Run: headless pygame with SDL's dummy video driver; simulated clock (each Clock.tick advances the game by its frame time, no real sleeping); random seed 0; keys injected as events and as key.get_pressed() state; no mouse input.
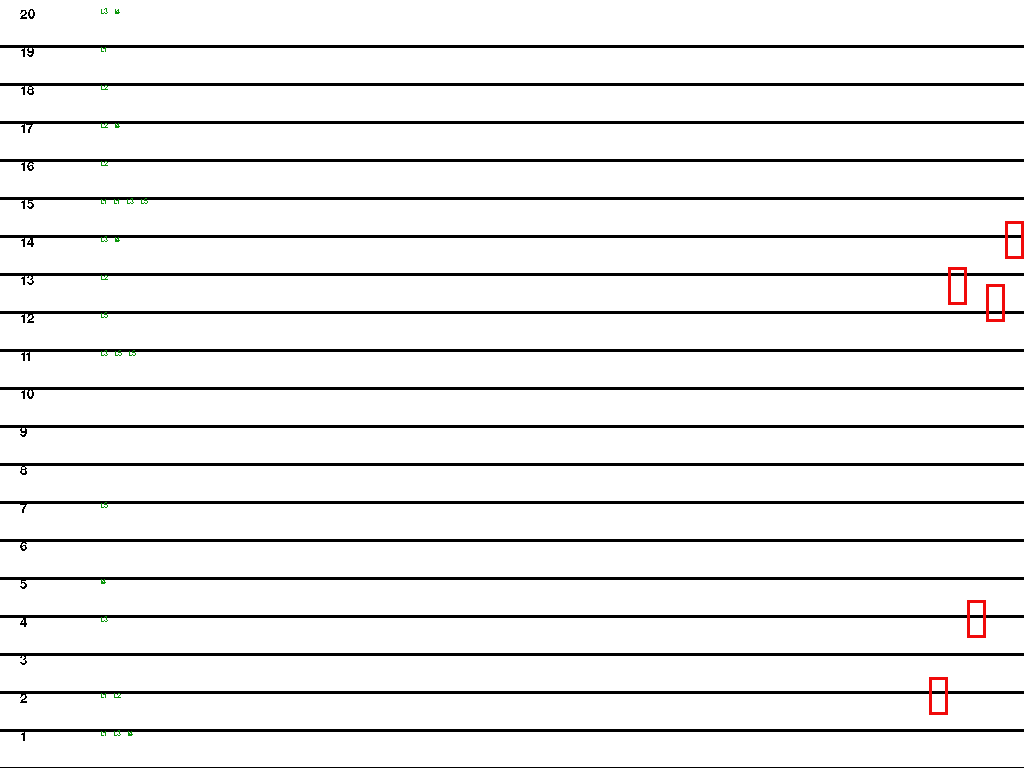
Frame 1 of 3 · flips 1–60 · no input
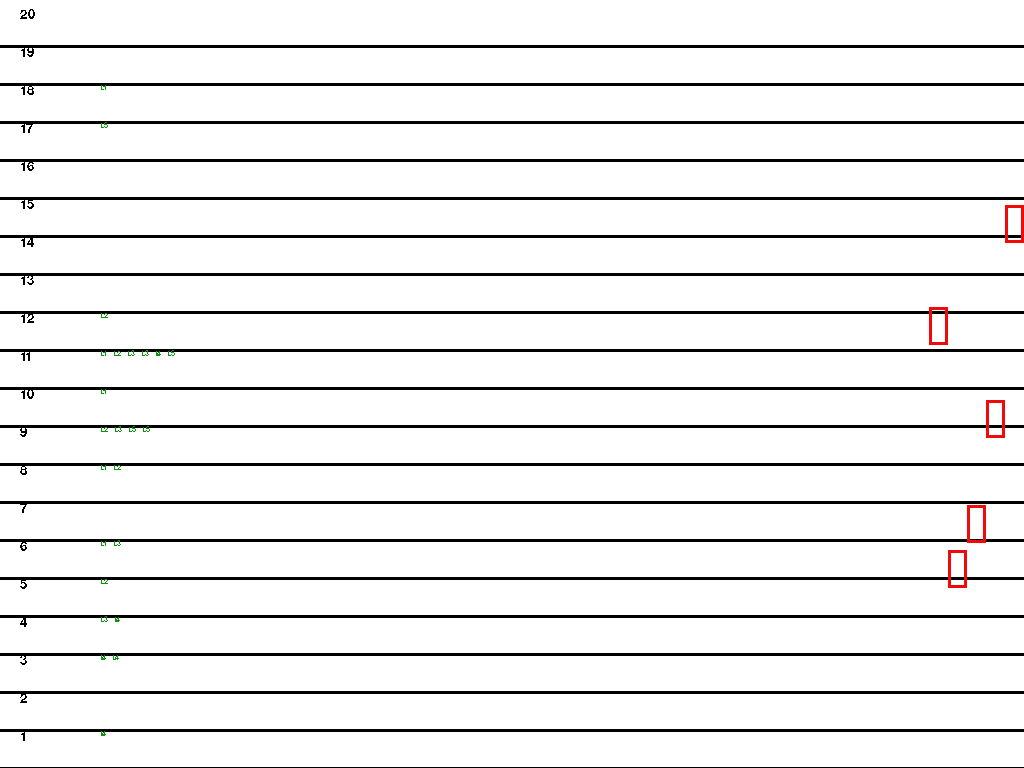
Frame 2 of 3 · flips 61–180 · tapped SPACE, RETURN · held RIGHT (→), D
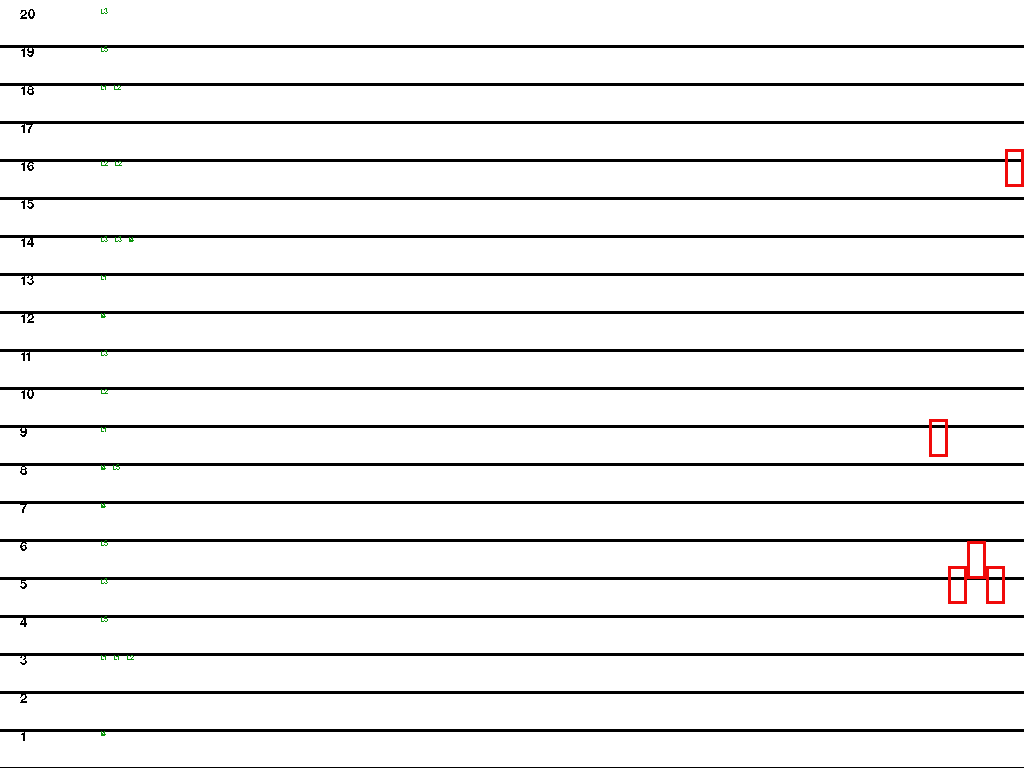
Frame 3 of 3 · flips 181–300 · held DOWN (↓), S

The pygame program that drew these frames:

import os
import time
import random
import logging
import argparse
import pygame, sys
from pygame.locals import *
from threading import Thread

M_NO_OF_FLOORS = 20
M_NO_OF_ELEVATORS = 5

class RunTimeInformation:
	def __init__(self):
		self.run_time_info_dict = {
		'no_of_floors': 8,
		'no_of_elevators': 3,
		'quit_called': False,
		'building_x0': 10,
		'building_y0': 10,
		'building_x1': 800,
		'building_y1': 600,
		'floor_data': [],
		'floor_length': 10,
		'elevator_data': [],
		'elevator_next_floors': [],
		}

	def get_rtm_data(self, key):
		value = self.run_time_info_dict[key]
		log.debug(f'get_rtm_data --> key: {key}, value: {value}')
		return value

	def set_rtm_data(self, key, value):
		log.debug(f'set_rtm_data --> key: {key}, value: {value}')
		self.run_time_info_dict[key] = value

class TheAvLiftLobby:
	def __init__(self):
		self.no_of_floors = M_NO_OF_FLOORS
		self.no_of_elevators = M_NO_OF_ELEVATORS
		self.rtm = RunTimeInformation()
		self.rtm.set_rtm_data('no_of_floors', self.no_of_floors)
		self.rtm.set_rtm_data('no_of_elevators', self.no_of_elevators)
		self.init_screen_size_for_animation()
		self.init_floor_data()
		self.init_elevator_data()
		self.animator = AvLiftLobbyAnimator(self.rtm)

	def main_run(self):
		log.info('Start the Elevators')
		self.animator.run_the_animation_launcher()
		elevator_next_floors = self.rtm.get_rtm_data('elevator_next_floors')
		log.info(f'elevator_next_floors: {elevator_next_floors}')
		for i in range(self.no_of_elevators):
			Thread(target = self.elevator_handler, args = (i+1,)).start()
		while(self.rtm.get_rtm_data('quit_called') == False):
			time.sleep(0.016)
			time.sleep(random.randint(1, 5))
			log.info('Start adding floors to go to')
			for i in range(len(elevator_next_floors)):
				if(len(elevator_next_floors[i]) > 4):
					log.info(f'Elevator {i+1} already has 4 in queue, skip adding floors')
					continue
				e = random.randint(1, 100)
				log.info(f'For elevator {i+1}, e: {e}')
				if(e > 60):
					random_floor = random.randint(1, self.no_of_floors)
					log.info(f'Add floor {random_floor} to elevator {i+1} list: {elevator_next_floors[i]}')
					elevator_next_floors[i].append(random_floor)

	def elevator_handler(self, elevator_no):
		log.info(f'Elevator handler for {elevator_no}')
		while(self.rtm.get_rtm_data('quit_called') == False):
			time.sleep(1)
			elevator_next_floors = self.rtm.get_rtm_data('elevator_next_floors')[elevator_no-1]
			log.info(f'elevator {elevator_no} next floors: {elevator_next_floors}')
			if(len(elevator_next_floors) < 1):
				time.sleep(1)
				continue
			log.info(f'Move elevator {elevator_no} to floor {elevator_next_floors[0]}')
			self.move_elevator(elevator_no = elevator_no, to_floor = elevator_next_floors[0])
			elevator_next_floors = elevator_next_floors[1:]
			raw_data = self.rtm.get_rtm_data('elevator_next_floors')
			raw_data[elevator_no-1] = elevator_next_floors
			self.rtm.set_rtm_data('elevator_next_floors', raw_data)

	def move_elevator(self, elevator_no, to_floor):
		floor_data = self.rtm.get_rtm_data('floor_data')
		elevator_data = self.rtm.get_rtm_data('elevator_data')
		target_y = floor_data[to_floor-1][1]
		current_y = elevator_data[elevator_no-1][2]

		if(target_y > current_y):
			incrementer = 1
		elif(target_y == current_y):
			incrementer = 0
			time.sleep(1)
			return
		else:
			incrementer = -1
		while True:
			time.sleep(0.005)
			current_y += incrementer
			elevator_data[elevator_no-1][2] = current_y
			self.rtm.set_rtm_data('elevator_data', elevator_data)
			if(target_y == current_y):
				time.sleep(1)
				return

	def init_screen_size_for_animation(self):
		w, h = pygame.display.set_mode((0, 0), pygame.FULLSCREEN).get_size()
		self.rtm.set_rtm_data('building_x0', 0)
		self.rtm.set_rtm_data('building_y0', 0)
		self.rtm.set_rtm_data('building_x1', w)
		self.rtm.set_rtm_data('building_y1', h)

	def init_floor_data(self):
		h = self.rtm.get_rtm_data('building_y1')
		floor_length = int(h/self.no_of_floors)
		floor_data = []
		for i in range(self.no_of_floors):
			floor_y_coordinate = floor_length*i
			floor_no = i+1
			temp_list = []
			temp_list.append(floor_no)
			temp_list.append(floor_y_coordinate)
			floor_data.append(temp_list)
		log.info(f'no_of_floors: {self.no_of_floors}')
		log.debug(f'building_y1: {h}')
		log.debug(f'floor_length: {floor_length}')
		self.rtm.set_rtm_data('floor_data', floor_data)
		self.rtm.set_rtm_data('floor_length', floor_length)
		for m in floor_data:
			print(f'floor_data: {m}')

	def init_elevator_data(self):
		screen_width = self.rtm.get_rtm_data('building_x1')
		elevator_temp_list = []
		elevator_next_floor_list = []
		for i in range(self.no_of_elevators):
			temp_list = []
			temp_list.append(i+1)
			w = int(self.rtm.get_rtm_data('floor_length')/2)
			h = self.rtm.get_rtm_data('floor_length')
			x = screen_width - (self.no_of_elevators - i)*w
			y = 0
			for elem in [x, y, w, h]:
				temp_list.append(elem)
			
			elevator_temp_list.append(temp_list)
			elevator_next_floor_list.append([])
		self.rtm.set_rtm_data('elevator_data', elevator_temp_list)
		self.rtm.set_rtm_data('elevator_next_floors', elevator_next_floor_list)
		for d in elevator_temp_list:
			log.info(f'elevator_data: {d}')

class AvLiftLobbyAnimator:
	def __init__(self, rtm):
		self.rtm = rtm
		pygame.init()
		pygame.font.init()
		my_font = pygame.font.SysFont('Comic Sans MS', 30)
		

	def run_the_animation_launcher(self):
		log.debug('Launch the animation')
		Thread(target = self.run_the_animation, args = ()).start()

	def run_the_animation(self):
		fps = 60
		anim_surface = pygame.display.set_mode((0, 0), pygame.FULLSCREEN)
		screen_w = self.rtm.get_rtm_data('building_x1')
		screen_h = self.rtm.get_rtm_data('building_y1')
		log.debug(f'screen_w: {screen_w}, screen_h: {screen_h}')
		white = (255, 255, 255)
		black = (0, 0, 0)
		red   = [240, 10, 10]
		green = (10, 150, 10)
		while True:
			for event in pygame.event.get():
				if event.type == pygame.QUIT:
					pygame.quit()
					sys.exit()
				if event.type == KEYUP: 
					if event.key == K_q:
						self.rtm.set_rtm_data('quit_called', True)
						pygame.quit()
						sys.exit()

			anim_surface.fill(white)

			anim_surface.lock()

			x0 = self.rtm.get_rtm_data('building_x0')
			y0 = self.rtm.get_rtm_data('building_y0')
			x1 = self.rtm.get_rtm_data('building_x1')
			y1 = self.rtm.get_rtm_data('building_y1')
			# log.debug(f'y0, y1: {y0}, {y1}')
			# log.debug(f'Draw Rect y0: {screen_h-y0}, rect_y1: {screen_h-y1}')
			pygame.draw.rect(anim_surface, black, pygame.Rect(x0, screen_h-y0, x1, y1), 3)
			floor_no_display_surface_list = []
			lift_arriving_display_surface_list = []
			for floor_data in self.rtm.get_rtm_data('floor_data'):
				y_coordinate = floor_data[1]
				floor_no = floor_data[0]
				# log.debug(f'Draw Line Line y_coord: {y_coordinate}, draw coord: {screen_h - y_coordinate}')
				pygame.draw.line(anim_surface, black, (x0, screen_h - y_coordinate), (x1, screen_h - y_coordinate), 3)
				
				my_font = pygame.font.SysFont('Comic Sans MS', int(self.rtm.get_rtm_data('floor_length')*0.5))
				text_surface = my_font.render(str(floor_no), False, black)
				floor_no_display_surface_list.append([text_surface, screen_h - y_coordinate - int(self.rtm.get_rtm_data('floor_length'))])

				my_font_2 = pygame.font.SysFont('Comic Sans MS', int(self.rtm.get_rtm_data('floor_length')*0.3))
				lift_no_to_print = ''
				elevator_next_floors = self.rtm.get_rtm_data('elevator_next_floors')
				for i in range(len(elevator_next_floors)):
					for floor in elevator_next_floors[i]:
						if(floor == floor_no):
							lift_no_to_print += f'L{i+1}   '
				text_surface_lift_no = my_font_2.render(lift_no_to_print, False, green)
				lift_arriving_display_surface_list.append([text_surface_lift_no, screen_h - y_coordinate - int(self.rtm.get_rtm_data('floor_length'))])

			for elevator_data in self.rtm.get_rtm_data('elevator_data'):
				elevator_no = elevator_data[0]
				x0 = elevator_data[1]
				y0 = elevator_data[2]
				w = elevator_data[3]
				h = elevator_data[4]
				# log.info(f'elevator {elevator_no}: x0: {x0}, y0: {y0}')
				# log.info(f'elevator {elevator_no} draw: x0: {x0}, y0: {screen_h-y0-h}')
				pygame.draw.rect(anim_surface, red, pygame.Rect(x0, screen_h-y0-h, w, h), 3)
			anim_surface.unlock()
			for text_surface in floor_no_display_surface_list:
				anim_surface.blit(text_surface[0], (20, text_surface[1]))
			for text_surface in lift_arriving_display_surface_list:
				anim_surface.blit(text_surface[0], (100, text_surface[1]))
			pygame.display.update()
			pygame.time.Clock().tick(fps)


if(__name__ == '__main__'):
	parser = argparse.ArgumentParser()
	parser.add_argument('--d', '--debug', dest='debug', action='store_true', help='Enable debug logging')
	args = parser.parse_args()

	log = logging.getLogger()
	ch = logging.StreamHandler()
	formatter = logging.Formatter('%(asctime)s %(levelname)-7s [%(filename)s:%(lineno)3d] [%(threadName)s] %(message)s', '%d-%b-%y %H:%M:%S')
	log.setLevel(logging.DEBUG)
	if args.debug:
		ch.setLevel(logging.DEBUG)
	else:
		ch.setLevel(logging.INFO)
	ch.setFormatter(formatter)
	log.addHandler(ch)
	for k_file in ['stdout.txt', 'console.txt']:
		if(os.path.exists(k_file)):
			os.remove(k_file)
	fh = logging.FileHandler('stdout.txt')
	fh.setFormatter(formatter)
	fh.setLevel(logging.INFO)
	log.addHandler(fh)
	dh = logging.FileHandler('console.txt')
	dh.setFormatter(formatter)
	dh.setLevel(logging.DEBUG)
	log.addHandler(dh)

	TheAvLiftLobby().main_run()
